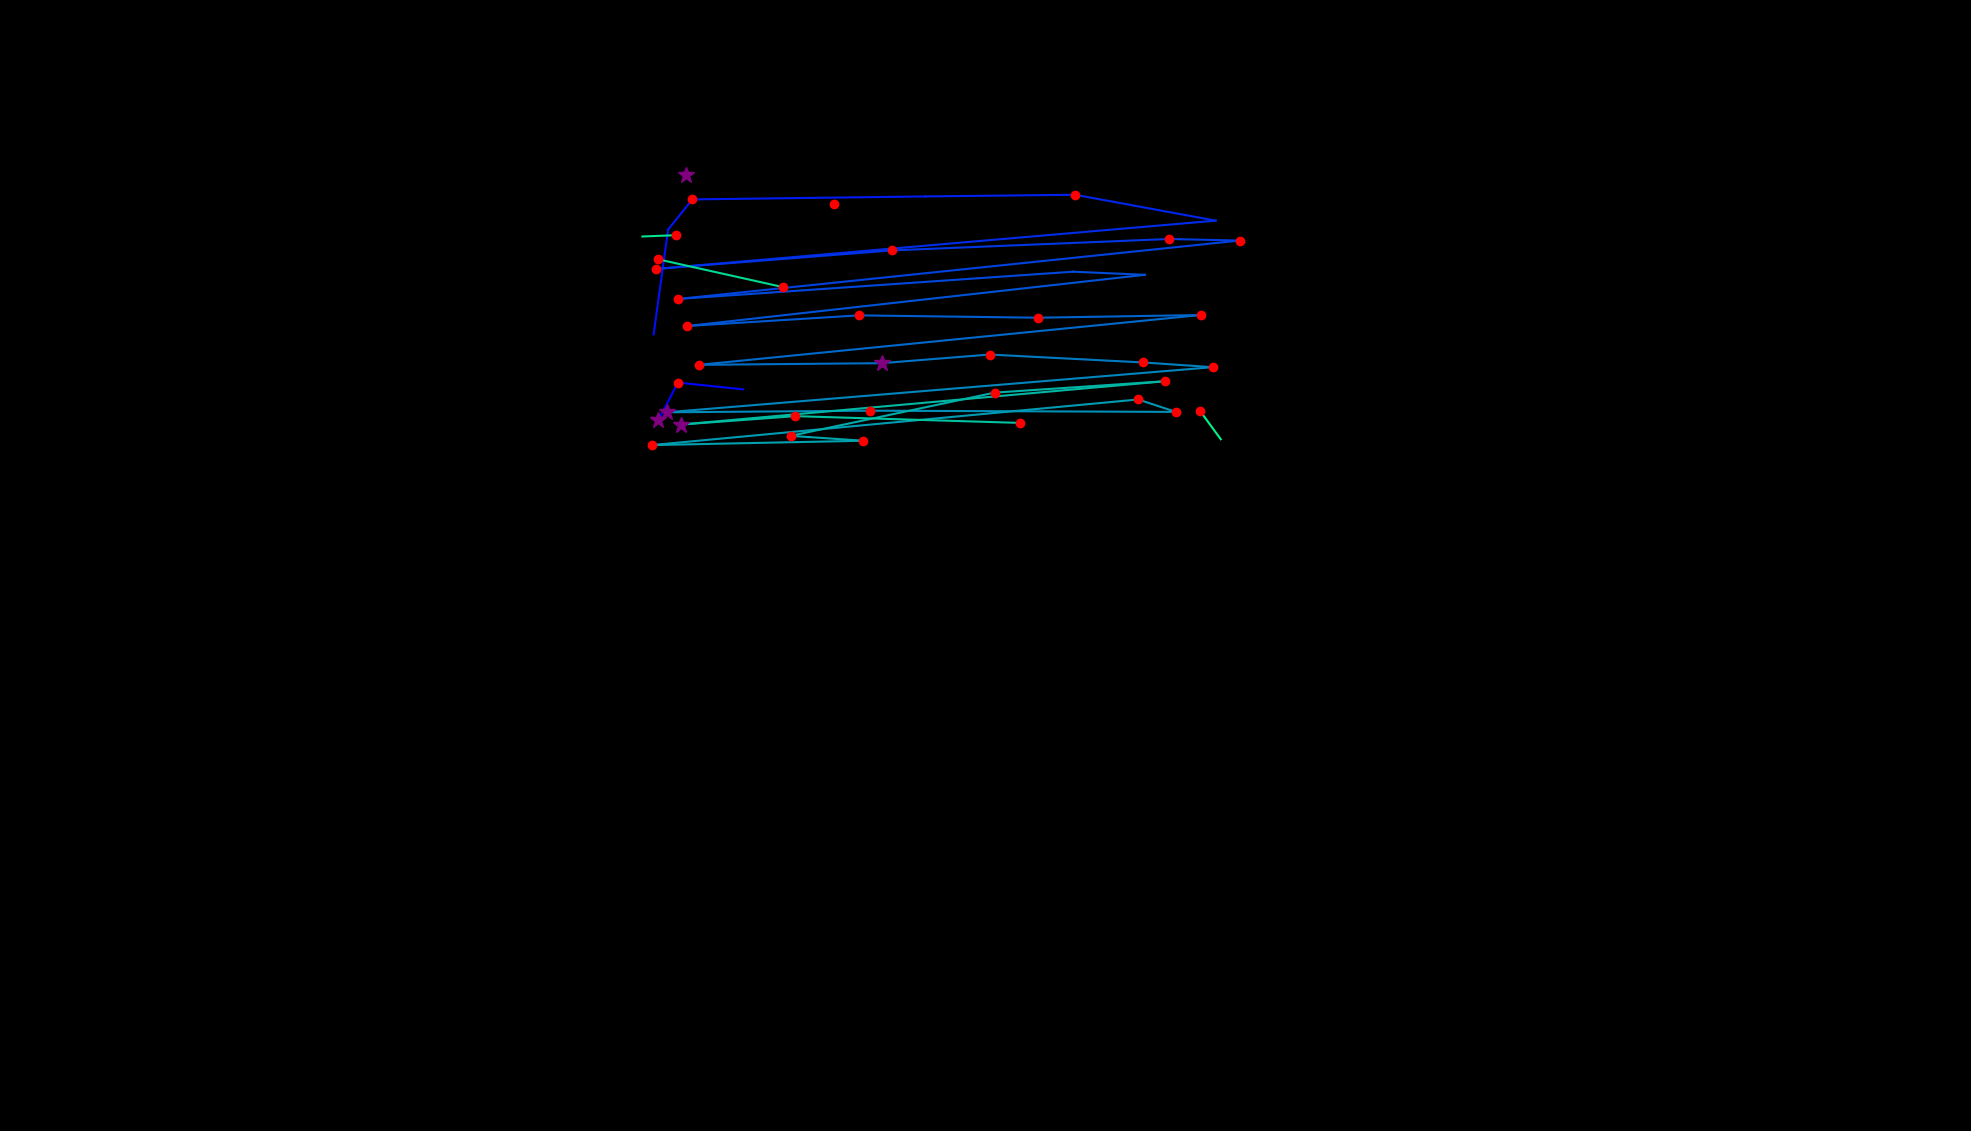

Data behind this chart, as committed beside it:
, fixation_id, timestamp, avg_gaze_x, avg_gaze_y, duration
0, 55.0, 16050, 855, 922.7, 397.6
1, 56.0, 16472, 880.4, 972, 192.8
2, 57.0, 17171, 965, 963.2, 108.4
3, 63.0, 19062, 848.9, 1035, 108.4
4, 64.0, 19328, 867.6, 1171, 108.4
5, 65.0, 19460, 899.1, 1210, 156.6
6, 66.0, 19641, 1202, 1214, 96.4
7, 67.0, 19846, 1396, 1216, 144.6
8, 68.0, 20087, 1579, 1182, 96.4
9, 69.0, 20316, 852.2, 1120, 132.5
10, 70.0, 20569, 1158, 1144, 132.5
11, 71.0, 20798, 1518, 1158, 156.6
12, 72.0, 20978, 1610, 1156, 156.6
13, 73.0, 21256, 880.9, 1081, 168.7
14, 74.0, 21521, 1394, 1116, 96.4
15, 75.0, 21677, 1487, 1112, 96.4
16, 76.0, 21991, 892, 1045, 168.7
17, 77.0, 22207, 1115, 1059, 168.7
18, 78.0, 22485, 1348, 1056, 180.7
19, 79.0, 22906, 1559, 1060, 144.6
20, 80.0, 23171, 908.3, 995, 192.8
21, 81.0, 23412, 1145, 997.2, 349.4
22, 82.0, 23798, 1285, 1008, 192.8
23, 83.0, 24039, 1484, 998.1, 132.5
24, 84.0, 24256, 1575, 992, 156.6
25, 85.0, 24629, 866.1, 933.4, 277.1
26, 86.0, 24979, 1130, 935.5, 192.8
27, 87.0, 25256, 1527, 933.9, 144.6
28, 88.0, 25425, 1478, 950, 180.7
29, 89.0, 25810, 846.7, 890.8, 180.7
30, 90.0, 26039, 1121, 896.4, 168.7
31, 91.0, 26232, 1027, 902.8, 241
32, 92.0, 26509, 1292, 958.9, 144.6
33, 93.0, 26750, 1513, 973.7, 168.7
34, 94.0, 27015, 883.8, 917.4, 373.5
35, 95.0, 27413, 1033, 928.4, 216.9
36, 96.0, 27702, 1325, 919.6, 144.6
37, 307.0, 87794, 890.7, 1241, 277.1
38, 309.0, 88312, 1083, 1204, 144.6
39, 319.0, 91493, 854, 1132, 168.7
40, 320.0, 91698, 1016, 1096, 228.9
41, 322.0, 92445, 877.9, 1163, 204.8
42, 323.0, 92674, 834.3, 1162, 12.05
43, 329.0, 94059, 1092, 949.3, 96.4
44, 356.0, 102000, 1585, 898.4, 24.1
45, 357.0, 102048, 1559, 934.8, 120.5
